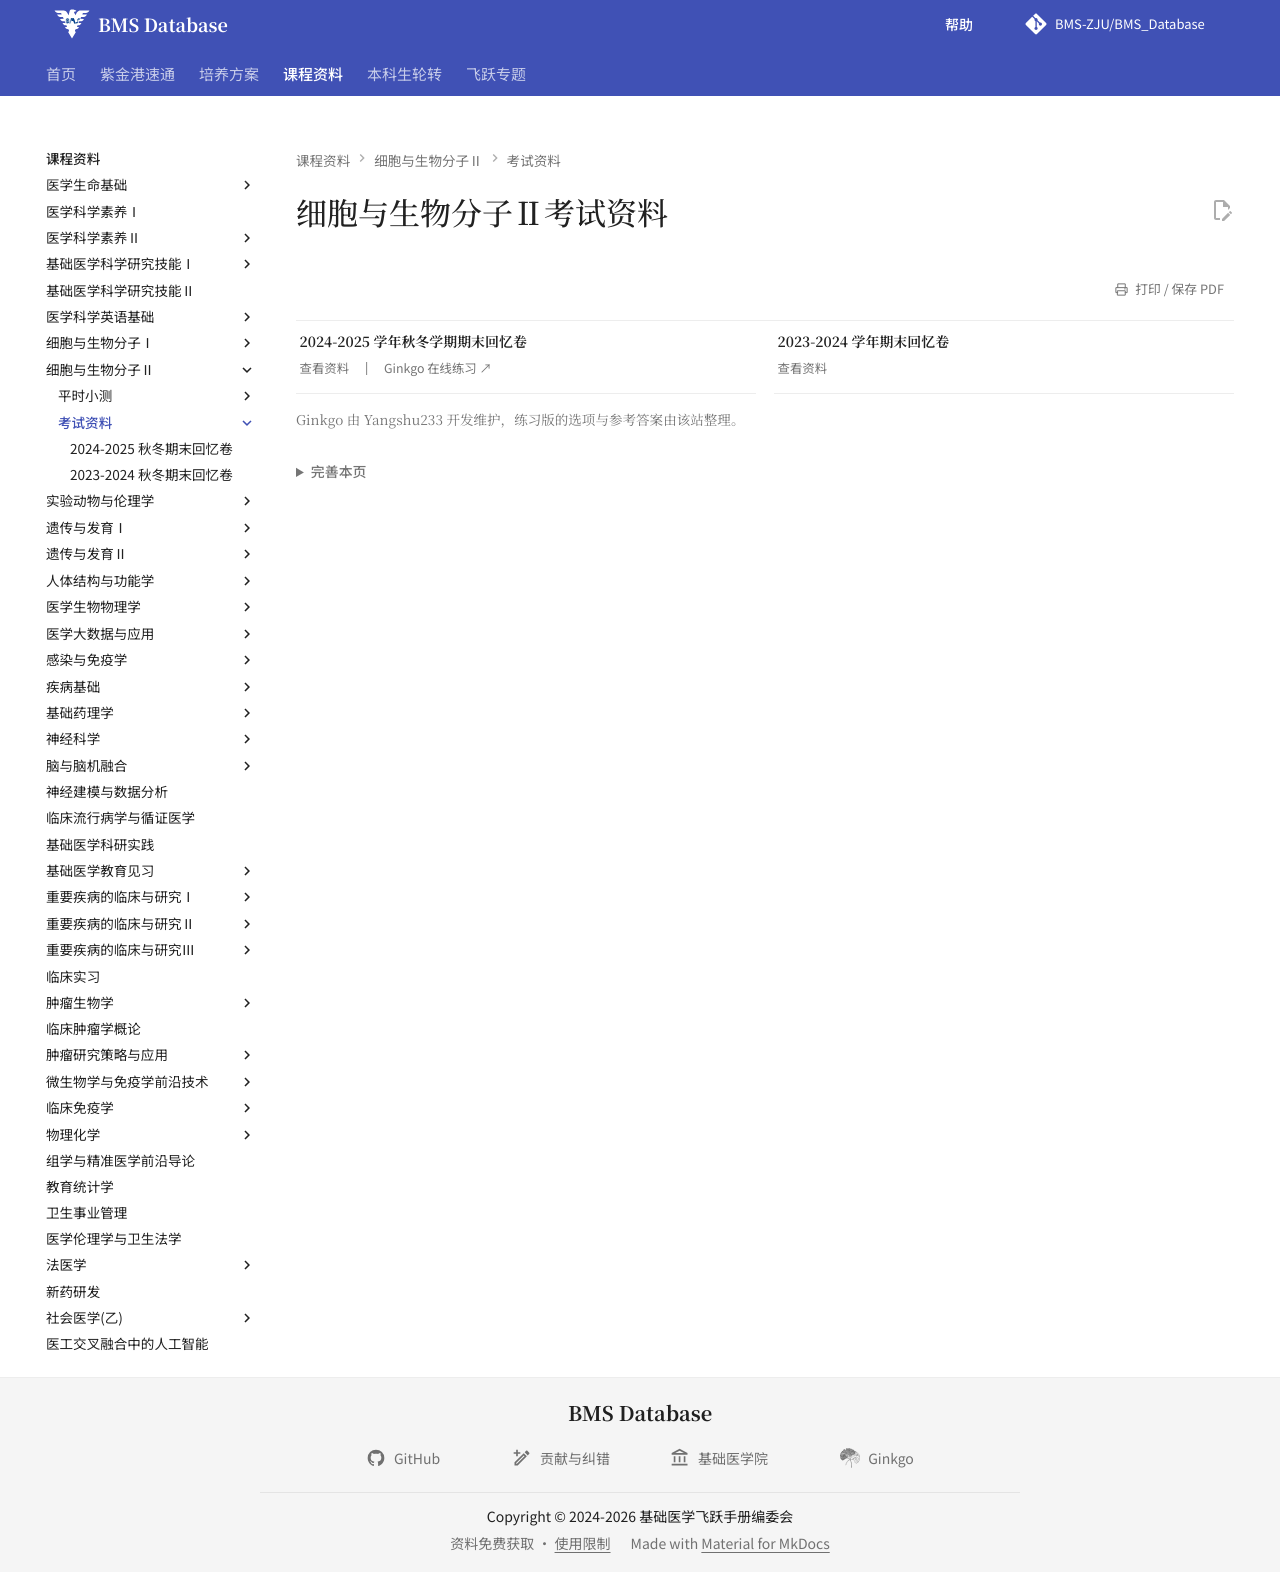

repository: BMS-ZJU/BMS_Database · page: courses/molecular-cell-biology-2/exams/index.html · generator: mkdocs

---
comments: false
hide:
  - toc
---

# 细胞与生物分子Ⅱ考试资料

<div class="grid cards course-resource-grid" markdown>

-   **2024-2025 学年秋冬学期期末回忆卷**

    ---

    [查看资料](2024-2025-final-exam-recall.md){ .resource-read-link }
    [Ginkgo 在线练习 ↗](https://yangshu233-snow.github.io/ZJUBMS-Ginkgo/%E7%BB%86%E8%83%9E%E4%B8%8E%E7%94%9F%E7%89%A9%E5%88%86%E5%AD%90%20II/2024-2025%E7%A7%8B%E5%86%AC%E6%9C%9F%E6%9C%AB%E5%9B%9E%E5%BF%86%E5%8D%B7.html){ .resource-practice-link target="_blank" rel="noopener" }

-   **2023-2024 学年期末回忆卷**

    ---

    [查看资料](2023-2024-final-exam-recall.md)

</div>

<p class="course-source-note">Ginkgo 由 Yangshu233 开发维护，练习版的选项与参考答案由该站整理。</p>
